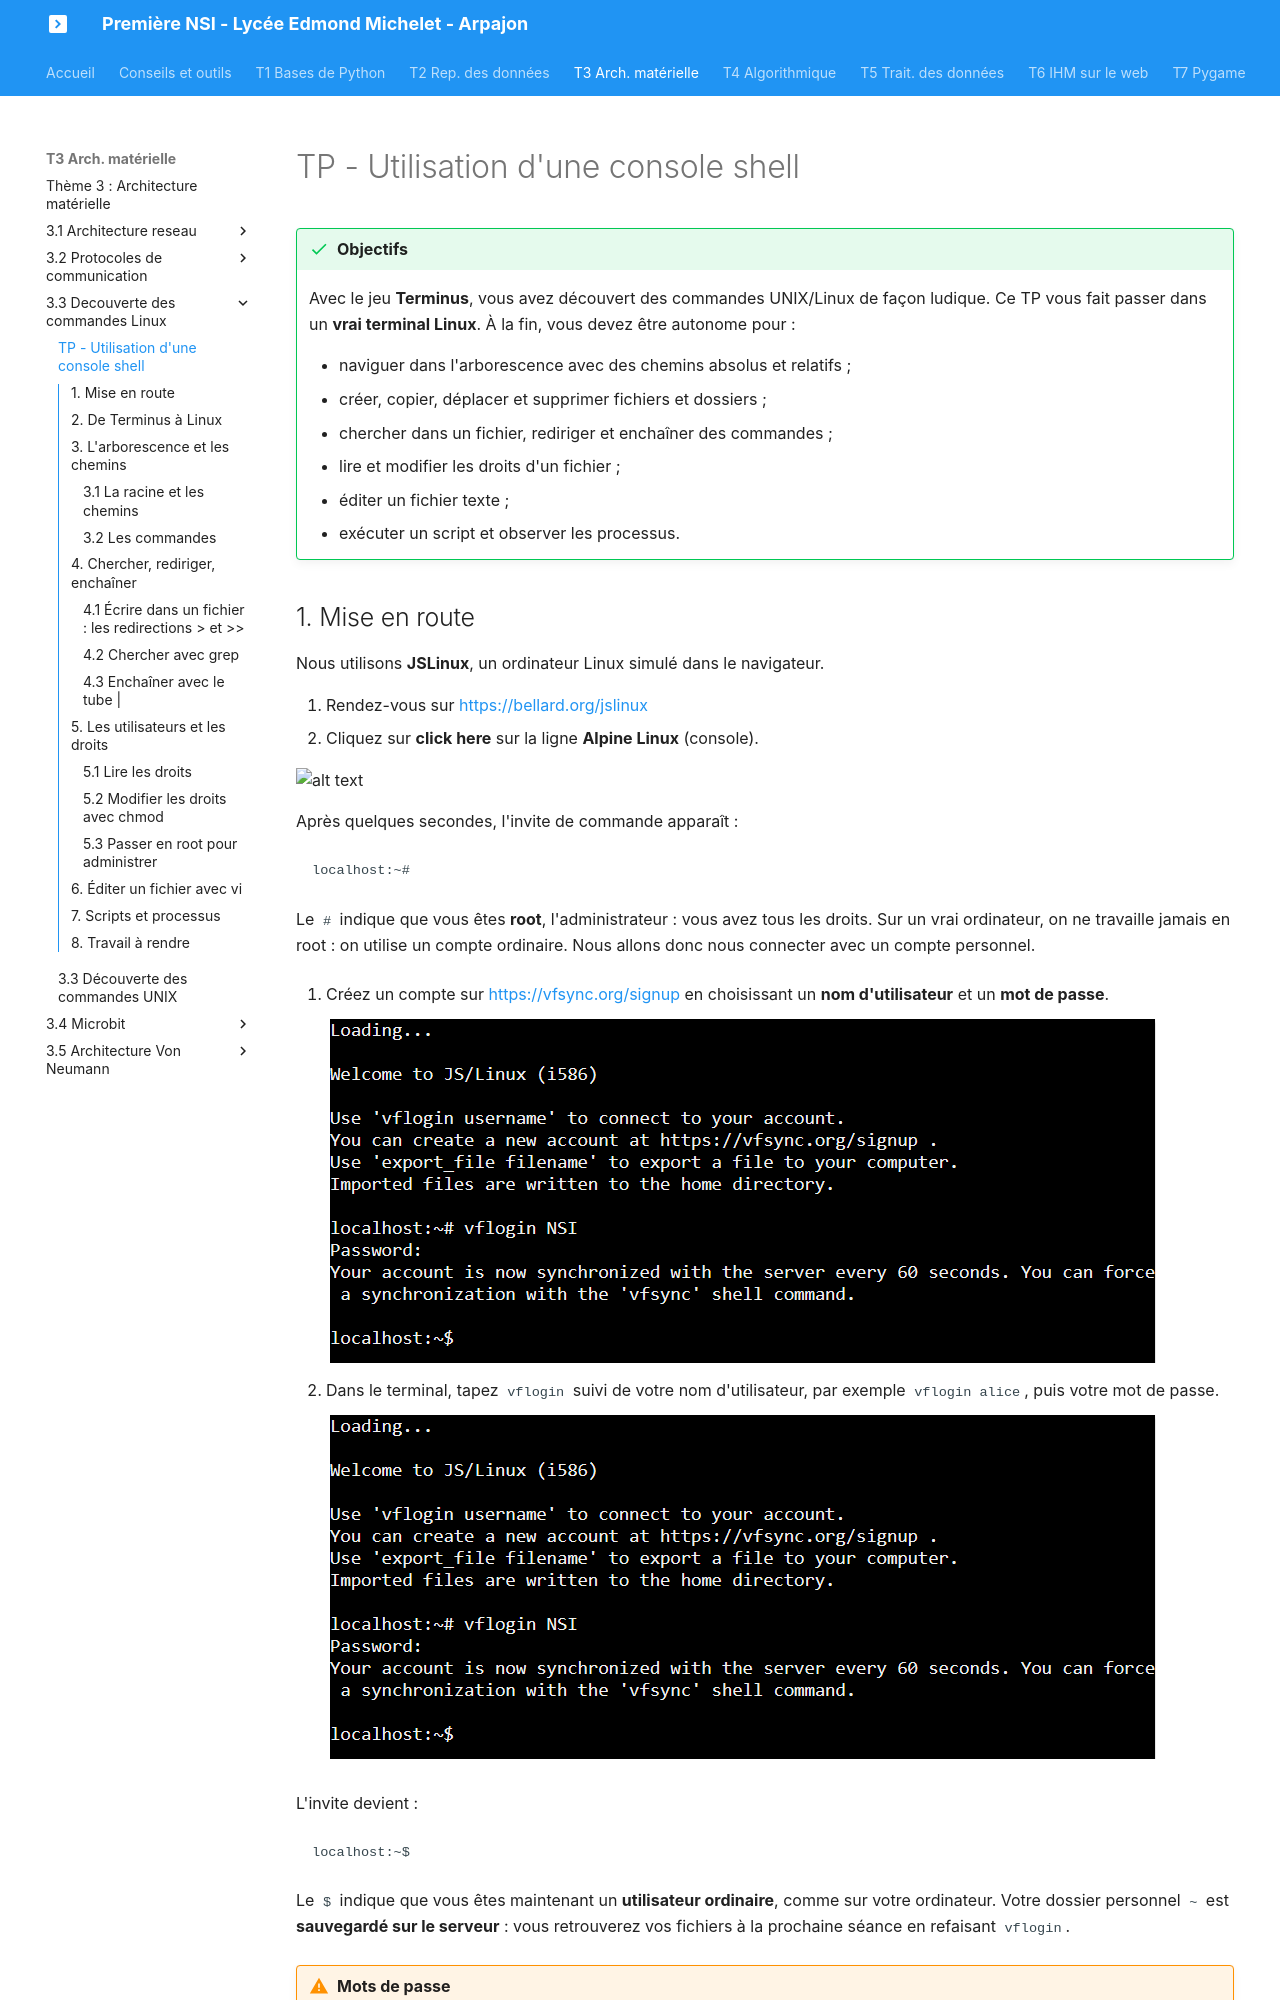

repository: nsimichelet91/1NSI · page: T3_Architecture_materielle/3.3_Decouverte_des_commandes_Linux/TP_shell/index.html · generator: mkdocs

# TP - Utilisation d'une console shell

{{ initexo(0) }}

!!! success "Objectifs"
    Avec le jeu **Terminus**, vous avez découvert des commandes UNIX/Linux de façon ludique.
    Ce TP vous fait passer dans un **vrai terminal Linux**. À la fin, vous devez être autonome pour :

    - naviguer dans l'arborescence avec des chemins absolus et relatifs ;
    - créer, copier, déplacer et supprimer fichiers et dossiers ;
    - chercher dans un fichier, rediriger et enchaîner des commandes ;
    - lire et modifier les droits d'un fichier ;
    - éditer un fichier texte ;
    - exécuter un script et observer les processus.

## 1. Mise en route

Nous utilisons **JSLinux**, un ordinateur Linux simulé dans le navigateur.

1. Rendez-vous sur [https://bellard.org/jslinux](https://bellard.org/jslinux){:target="_blank"}
2. Cliquez sur **click here** sur la ligne **Alpine Linux** (console).

![alt text](data/welcome_linux.png)

Après quelques secondes, l'invite de commande apparaît :

```text
localhost:~#
```

Le `#` indique que vous êtes **root**, l'administrateur : vous avez tous les droits.
Sur un vrai ordinateur, on ne travaille jamais en root : on utilise un compte ordinaire. Nous allons donc nous connecter avec un compte personnel.

3. Créez un compte sur [https://vfsync.org/signup](https://vfsync.org/signup){:target="_blank"} en choisissant un **nom d'utilisateur** et un **mot de passe**.

    ![alt text](data/vfsync_log.png)

4. Dans le terminal, tapez `vflogin` suivi de votre nom d'utilisateur, par exemple `vflogin alice`, puis votre mot de passe.

    ![alt text](data/js_linux2.png)

L'invite devient :

```text
localhost:~$
```

Le `$` indique que vous êtes maintenant un **utilisateur ordinaire**, comme sur votre ordinateur. Votre dossier personnel `~` est **sauvegardé sur le serveur** : vous retrouverez vos fichiers à la prochaine séance en refaisant `vflogin`.

!!! warning "Mots de passe"
    Dans un terminal, le mot de passe **ne s'affiche pas** quand on le tape. C'est normal.

!!! warning "Ce qui n'est pas sauvegardé"
    Seul votre dossier personnel est sauvegardé. Tout le reste (le dossier `/tmp`, les utilisateurs créés…) disparaît quand vous fermez ou rechargez la page.
